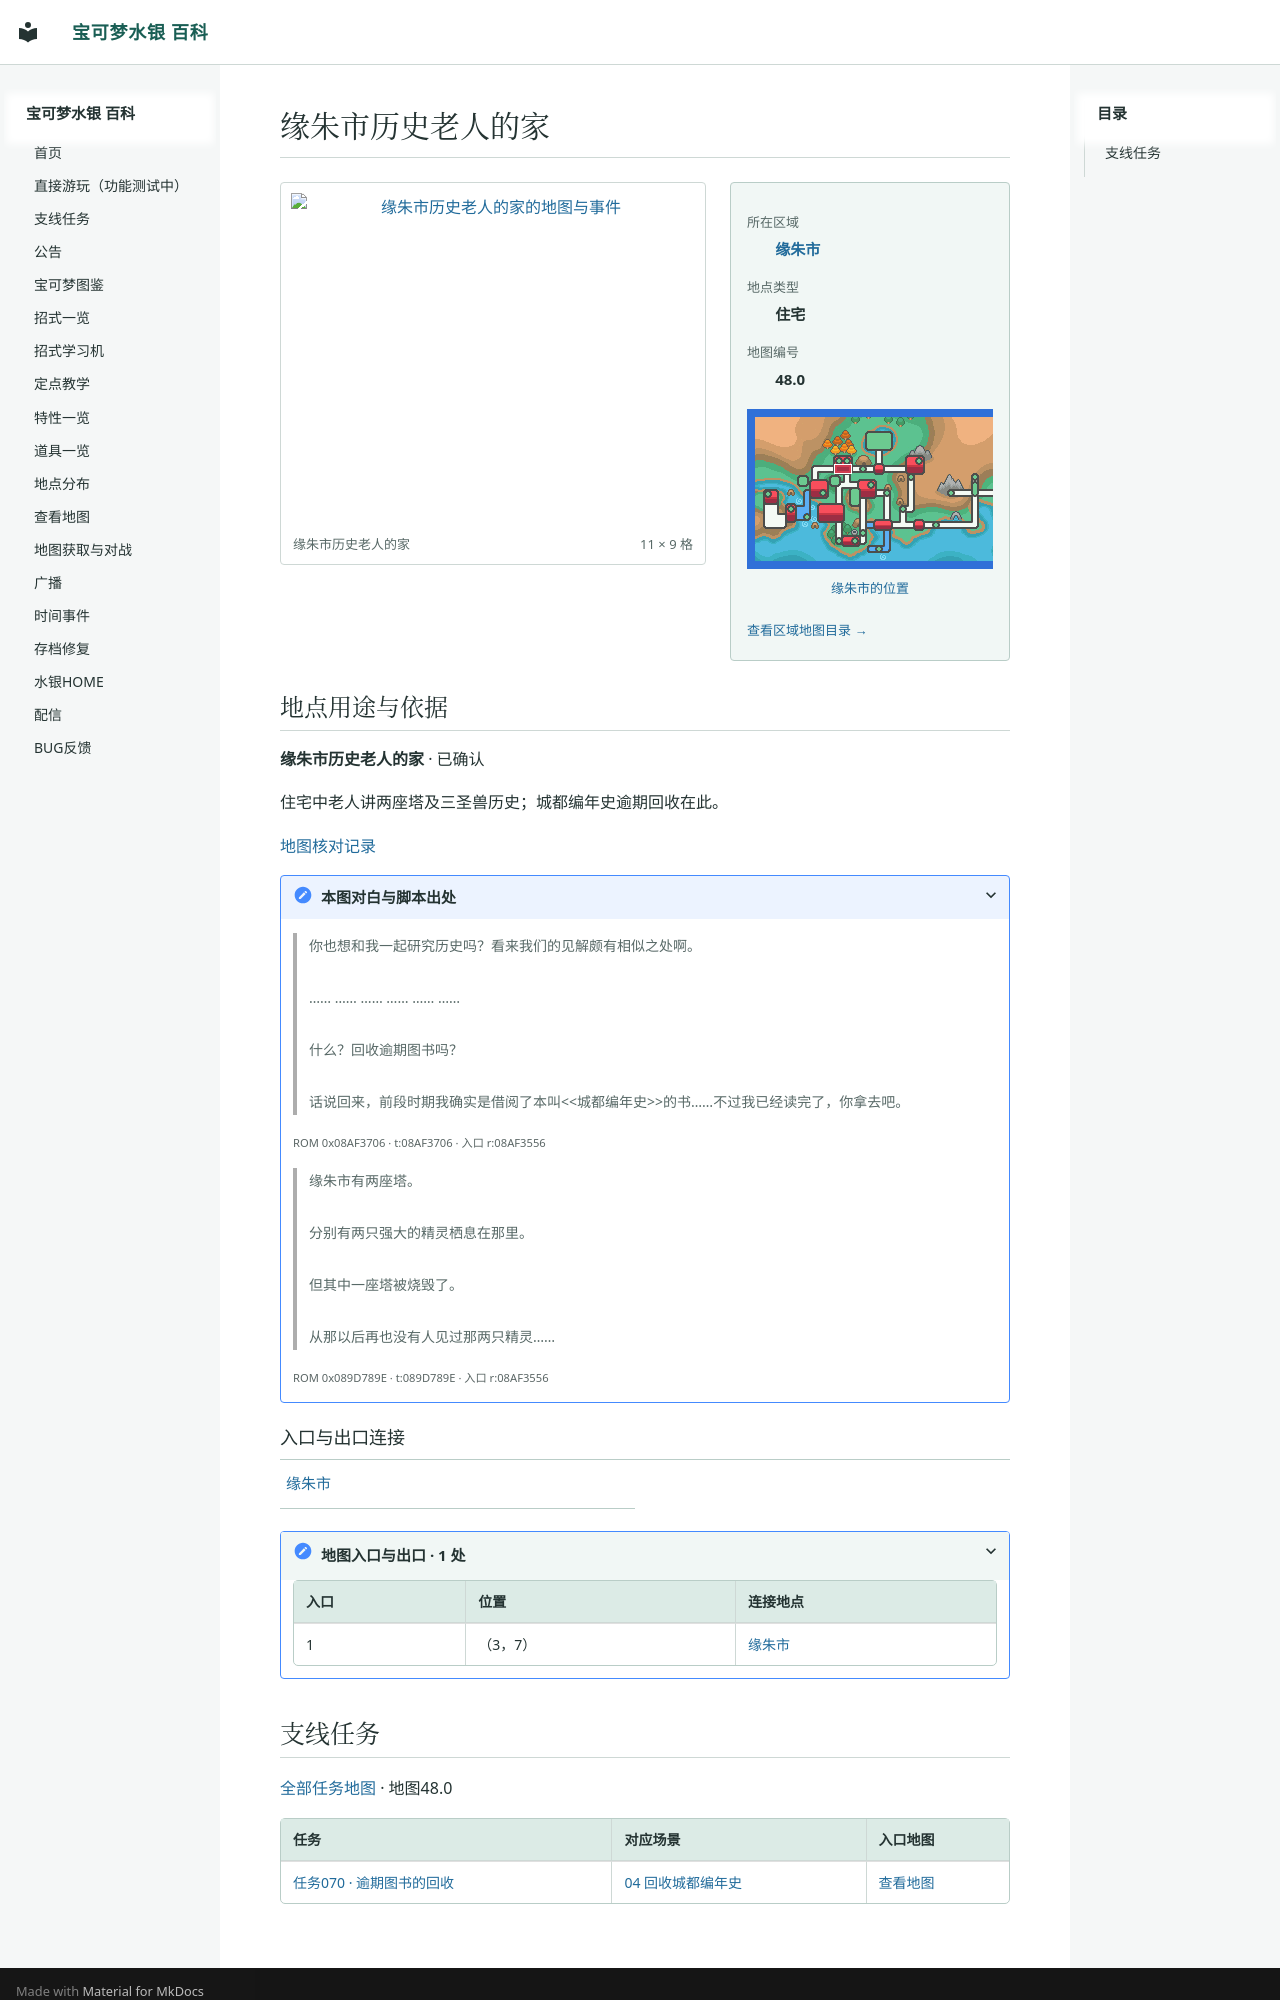

repository: Sum-Light/azoth-wiki · page: locations/map_48_0/index.html · generator: mkdocs

# 缘朱市历史老人的家

<!-- location-atlas:start -->

<div class="loc-profile" data-location-map="48.0">
<div class="loc-profile-layout">
<div class="loc-main-map">
<a class="loc-image-link" href="../../sidequests/maps/map_48_0.png" target="_blank" rel="noopener">
<img src="../../sidequests/maps/map_48_0.png" alt="缘朱市历史老人的家的地图与事件" loading="lazy" width="176" height="144"></a>
<div class="loc-map-caption"><span>缘朱市历史老人的家</span><span>11 × 9 格</span></div>
</div>
<aside class="loc-facts">
<dl><dt>所在区域</dt><dd><a href="../atlas/?sec=148">缘朱市</a></dd><dt>地点类型</dt><dd>住宅</dd><dt>地图编号</dt><dd>48.0</dd></dl>
<a class="loc-world-preview" href="../atlas/?sec=148" aria-label="缘朱市在大地图上的位置">
<span class="loc-world-canvas"><img src="../worldmap.png" alt="世界地图" loading="lazy">
<span class="loc-world-mark" style="left:20.2990%;top:21.8375%;width:3.1258%;height:3.1250%"></span>
</span></a>
<a class="loc-world-label" href="../atlas/?sec=148">缘朱市的位置</a>
<a class="loc-atlas-return" href="../atlas/?sec=148">查看区域地图目录 &rarr;</a>
</aside>
</div>
<section class="loc-identity" aria-labelledby="map-identity">
<h2 id="map-identity">地点用途与依据</h2>
<p><strong>缘朱市历史老人的家</strong> · 已确认</p>
<p>住宅中老人讲两座塔及三圣兽历史；城都编年史逾期回收在此。</p>
<a href="../map_review/">地图核对记录</a>
<details><summary>本图对白与脚本出处</summary>
<blockquote><p>你也想和我一起研究历史吗？看来我们的见解颇有相似之处啊。<br><br>…… …… …… …… …… ……<br><br>什么？回收逾期图书吗？<br><br>话说回来，前段时期我确实是借阅了本叫&lt;&lt;城都编年史&gt;&gt;的书……不过我已经读完了，你拿去吧。</p></blockquote>
<p><small>ROM 0x08AF3706 · t:08AF3706 · 入口 r:08AF3556</small></p>
<blockquote><p>缘朱市有两座塔。<br><br>分别有两只强大的精灵栖息在那里。<br><br>但其中一座塔被烧毁了。<br><br>从那以后再也没有人见过那两只精灵……</p></blockquote>
<p><small>ROM 0x089D789E · t:089D789E · 入口 r:08AF3556</small></p>
</details>
</section>
<h3>入口与出口连接</h3>
<nav class="loc-neighbors" aria-label="出入口连接地点">
<div><a href="../map_3_70/">缘朱市</a></div>
</nav>
<details class="loc-entrances"><summary>地图入口与出口 · 1 处</summary>
<div class="loc-table-scroll"><table><thead><tr><th>入口</th><th>位置</th><th>连接地点</th></tr></thead><tbody>
<tr><td>1</td><td>（3，7）</td><td><a href="../map_3_70/">缘朱市</a></td></tr>
</tbody></table></div></details>
</div>

<!-- location-atlas:end -->

<!-- sidequest-map:start -->
